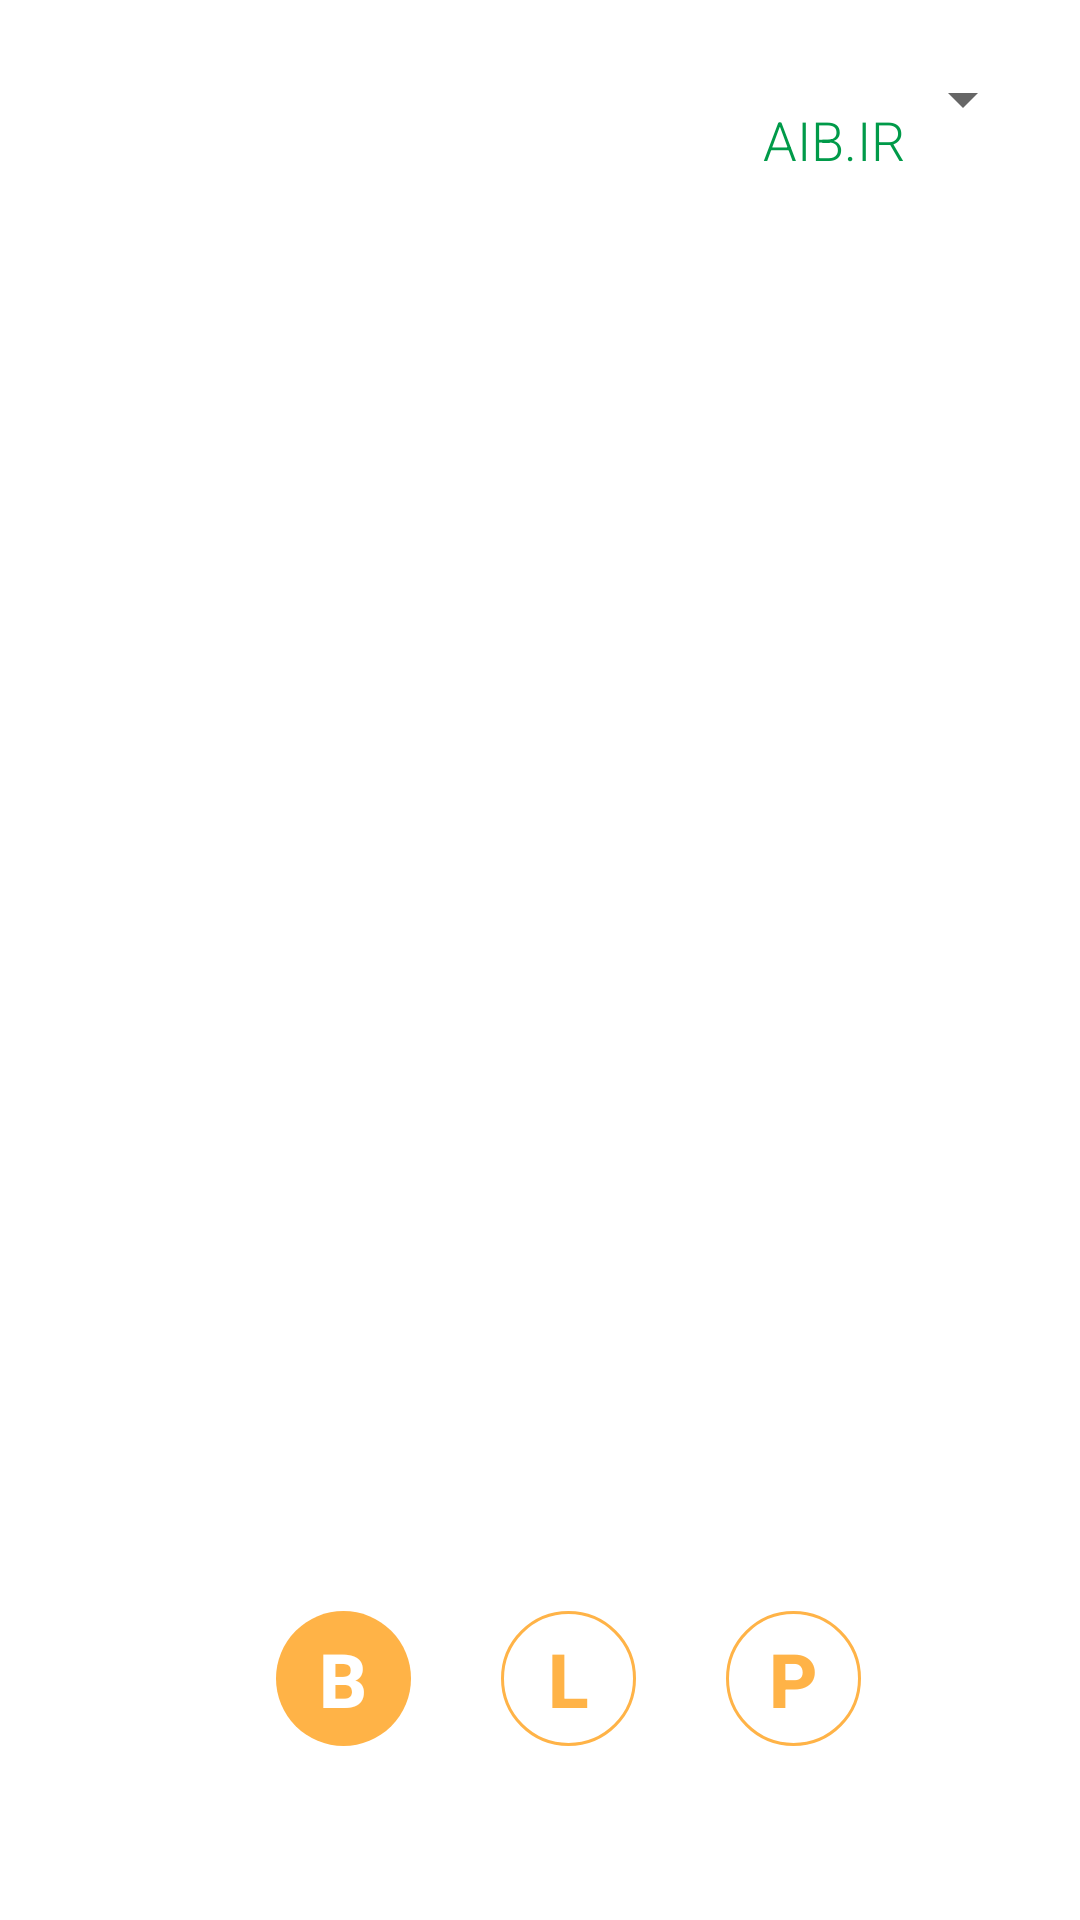

Android layout source for this screen:
<!-- AndroidManifest.xml: application theme AppTheme -->
<!-- res/layout/chart.xml -->
<?xml version="1.0" encoding="utf-8"?>
<LinearLayout xmlns:android="http://schemas.android.com/apk/res/android"
    android:orientation="vertical" android:layout_width="match_parent"
    android:layout_height="match_parent">
    <LinearLayout
        android:id="@+id/ll_chart_ticker"
        android:layout_width="match_parent"
        android:layout_height="0dp"
        android:layout_weight ="0.10"
        android:layout_marginBottom="10dp"
        android:orientation="horizontal">
        <TextView
            android:id="@+id/chart_spinner_heading"
            android:layout_width="0dp"
            android:text="AIB.IR"
            android:textSize="18dp"
            android:fontFamily="sans-serif-light"
            android:textColor="@color/list_divider_pressed"
            android:gravity="center_vertical|right"
            android:paddingTop="27dp"
            android:layout_height="match_parent"
            android:layout_weight ="0.875"
          >
        </TextView>
        <Spinner
            android:id="@+id/chart_spinner"
            android:layout_width="0dp"
            android:layout_height="match_parent"
            android:layout_marginRight="15dp"
            android:layout_weight ="0.125"
            style="@style/spinner_style"
            android:dropDownWidth="220dp"


        />

    </LinearLayout>


    <android.support.v4.view.ViewPager
        android:id="@+id/pager"
        android:layout_width="match_parent"
        android:layout_height="0dp"
        android:layout_weight="0.65">

    <FrameLayout
        android:id="@+id/graph_container"
        android:layout_width="match_parent"
        android:layout_height="match_parent"
        android:layout_weight="0.8"/>
    </android.support.v4.view.ViewPager>


    <LinearLayout
        android:layout_width="match_parent"
        android:layout_height="0dp"
        android:padding="30dp"
        android:layout_weight ="0.20"
        android:orientation="horizontal">



        <TextView
            android:id="@+id/tv_bar_chart"
            android:layout_width="45dp"
            android:layout_height="45dp"
            android:layout_marginRight="30dp"
            android:layout_marginLeft="62dp"
            android:background="@drawable/mycircle"
            android:text="B"
            android:textColor="@color/White"
            android:gravity="center"
            android:textSize="25dp"
            android:fontFamily="sans-serif-medium"
            android:textStyle="bold"
           />

        <TextView
            android:id="@+id/tv_line_chart"
            android:layout_height="45dp"
            android:layout_width="45dp"
            android:background="@drawable/mycircle_white"
            android:text="L"
            android:fontFamily="sans-serif-medium"
            android:textStyle="bold"
            android:textColor="@color/list_divider"
            android:gravity="center"
            android:textSize="25dp"

            />

        <TextView
            android:id="@+id/tv_pie_chart"
            android:layout_width="45dp"
            android:layout_height="45dp"
            android:layout_marginLeft="30dp"
            android:background="@drawable/mycircle_white"
            android:text="P"
            android:textColor="@color/list_divider"
            android:gravity="center"
            android:fontFamily="sans-serif-medium"
            android:textStyle="bold"
            android:textSize="25dp"
            />

        </LinearLayout>



</LinearLayout>
<!-- resources referenced by this layout -->
<resources>
  <color name="White">#FFFFFF</color>
  <color name="list_divider">#ffb347</color>
  <color name="list_divider_pressed">#009A49</color>
  <!-- drawable mycircle (drawable) -->
  <?xml version="1.0" encoding="utf-8"?>
  <shape xmlns:android="http://schemas.android.com/apk/res/android" >
  
      <solid android:color="@color/list_divider"/>
  
  
  
      <corners
          android:bottomLeftRadius="25dp"
          android:bottomRightRadius="25dp"
          android:topLeftRadius="25dp"
          android:topRightRadius="25dp" />
  
      <size
          android:height="45dp"
          android:width="45dp" />
  
  </shape>
  <!-- drawable mycircle_white (drawable) -->
  <?xml version="1.0" encoding="utf-8"?>
  <shape xmlns:android="http://schemas.android.com/apk/res/android"
      android:innerRadius="0dp"
      android:shape="ring"
      android:thicknessRatio="2.0"
      android:useLevel="false" >
  
      <solid android:color="@color/White" />
  
      <size android:width="45dp"
          android:height="45dp"/>
  
      <stroke android:width="1dp"
          android:color="@color/list_divider"/>
  
  </shape>
  <style name="AppTheme" parent="Theme.AppCompat.Light.DarkActionBar">
      <item name="drawerArrowStyle">@style/DrawerArrowStyle</item>
      <item name="android:background">@color/White</item>
      <item name="android:actionOverflowButtonStyle">@style/AppTheme.OverFlow</item>
  
  </style>
  <style name="DrawerArrowStyle" parent="Widget.AppCompat.DrawerArrowToggle">
      <item name="spinBars">true</item>
      <item name="color">@color/list_divider</item>
  </style>
  <style name="AppTheme.OverFlow">
       <item name="android:src">@drawable/actionbar_overflow</item>
  </style>
</resources>
